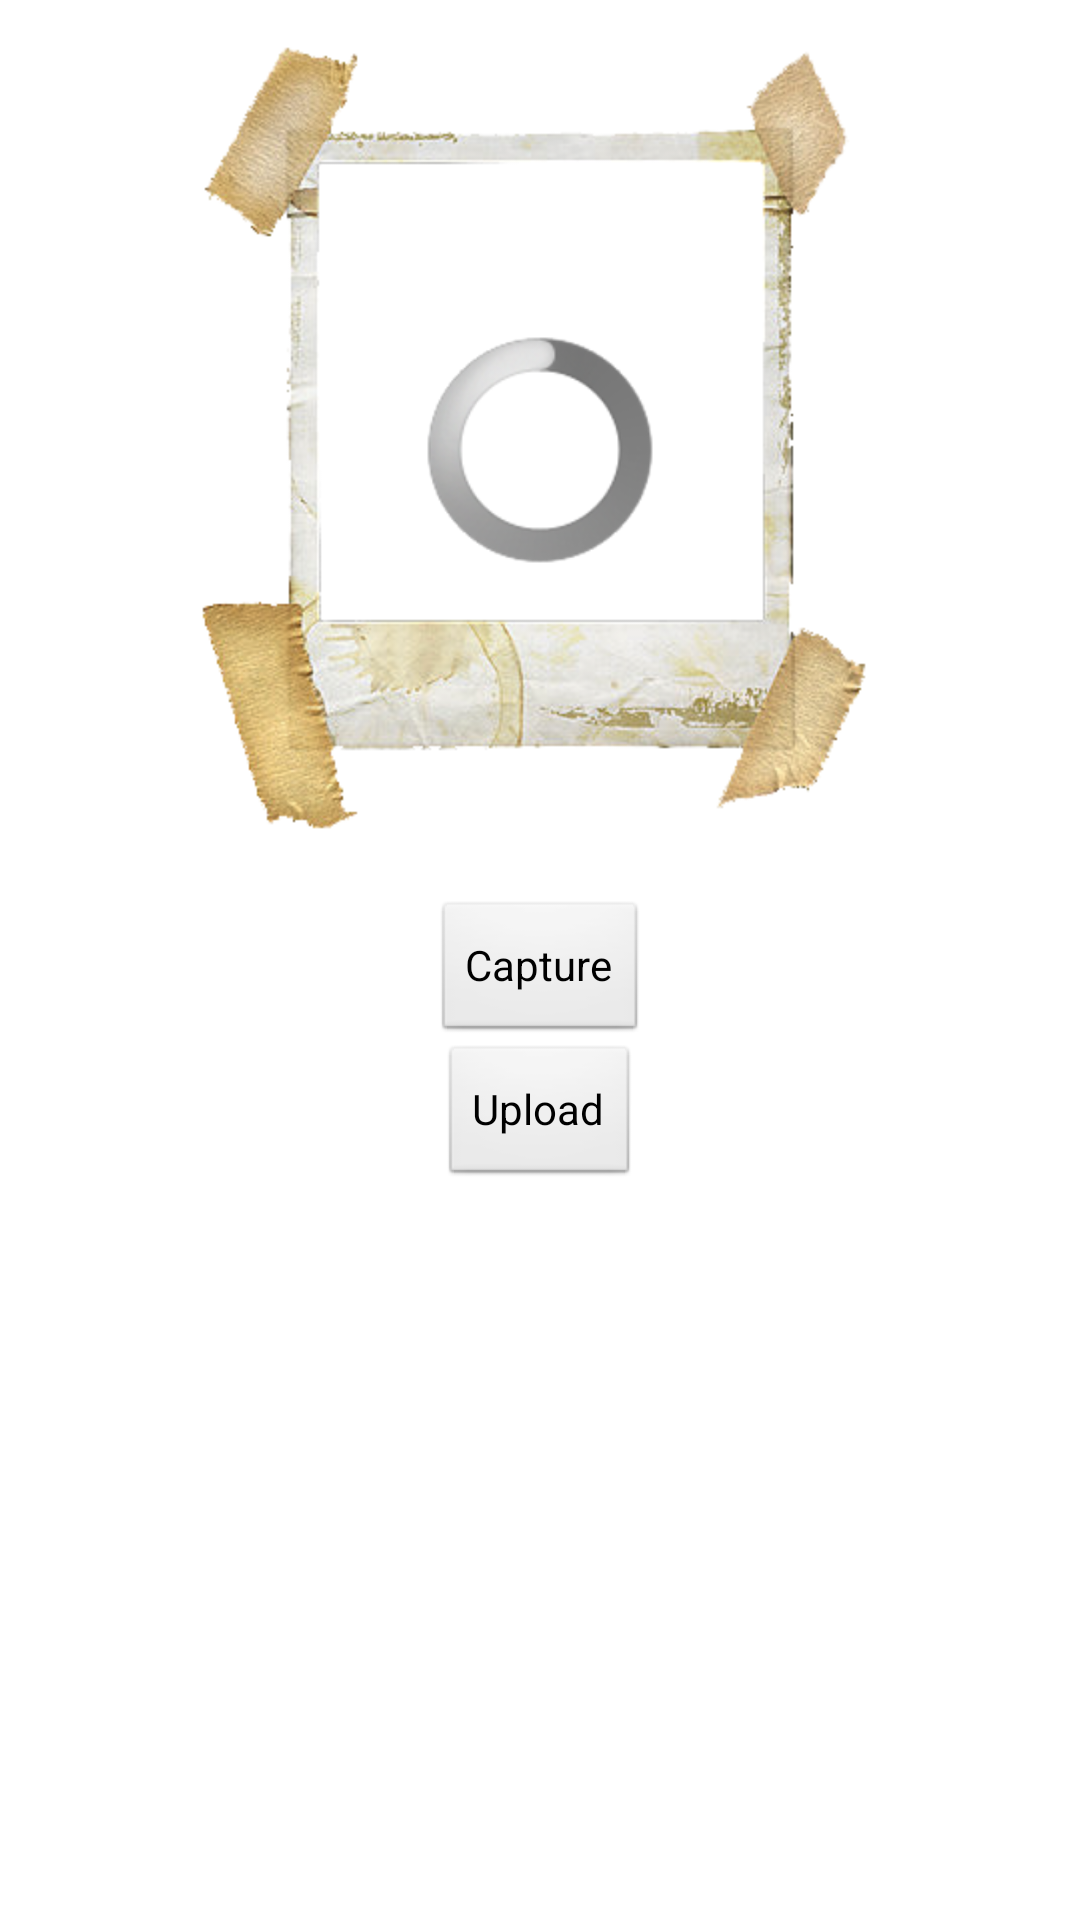

This screen was rendered from an Android layout file. Write that file and the resources it references.
<!-- AndroidManifest.xml: application theme AppTheme -->
<!-- res/layout/image.xml -->
<?xml version="1.0" encoding="utf-8"?>
<ScrollView xmlns:android="http://schemas.android.com/apk/res/android"
    android:id="@+id/fragment_image"
    android:layout_width="match_parent"
    android:layout_height="match_parent" >

    <LinearLayout
        android:layout_width="match_parent"
        android:layout_height="wrap_content"
        android:orientation="vertical" >

        <FrameLayout
            android:layout_width="match_parent"
            android:layout_height="0dip"
            android:layout_weight="1" >

            <ImageView
                android:id="@+id/iv_photo"
                android:layout_width="254dp"
                android:layout_height="261dp"
                android:layout_gravity="center_horizontal"
               />

            <ImageView
                android:id="@+id/overlay_polaroid"
                android:layout_width="match_parent"
                android:layout_height="fill_parent"
                android:keepScreenOn="true"
                android:src="@drawable/polaroid" />

            <TextView
                android:id="@+id/output"
                android:layout_width="150dp"
                android:layout_height="74dp"
                android:layout_gravity="bottom|center"
                android:layout_marginTop="180dp" >
            </TextView>

            <ProgressBar
                android:id="@+id/progressBar"
                style="?android:attr/progressBarStyleLarge"
                android:layout_width="wrap_content"
                android:layout_height="wrap_content"
                android:layout_gravity="center_vertical|center_horizontal"
                android:indeterminate="false" >
            </ProgressBar>
        </FrameLayout>

        <Button
            android:id="@+id/button_capture"
            android:layout_width="wrap_content"
            android:layout_height="wrap_content"
            android:layout_gravity="center"
            android:text="Capture" />

        <Button
            android:id="@+id/button_upload"
            android:layout_width="wrap_content"
            android:layout_height="wrap_content"
            android:layout_gravity="center"
            android:text="Upload" />
    </LinearLayout>

</ScrollView>
<!-- resources referenced by this layout -->
<resources>
  <!-- drawable polaroid: png bitmap (drawable-hdpi, 101364 bytes) -->
  <style name="AppTheme" parent="android:Theme.Light" />
</resources>
